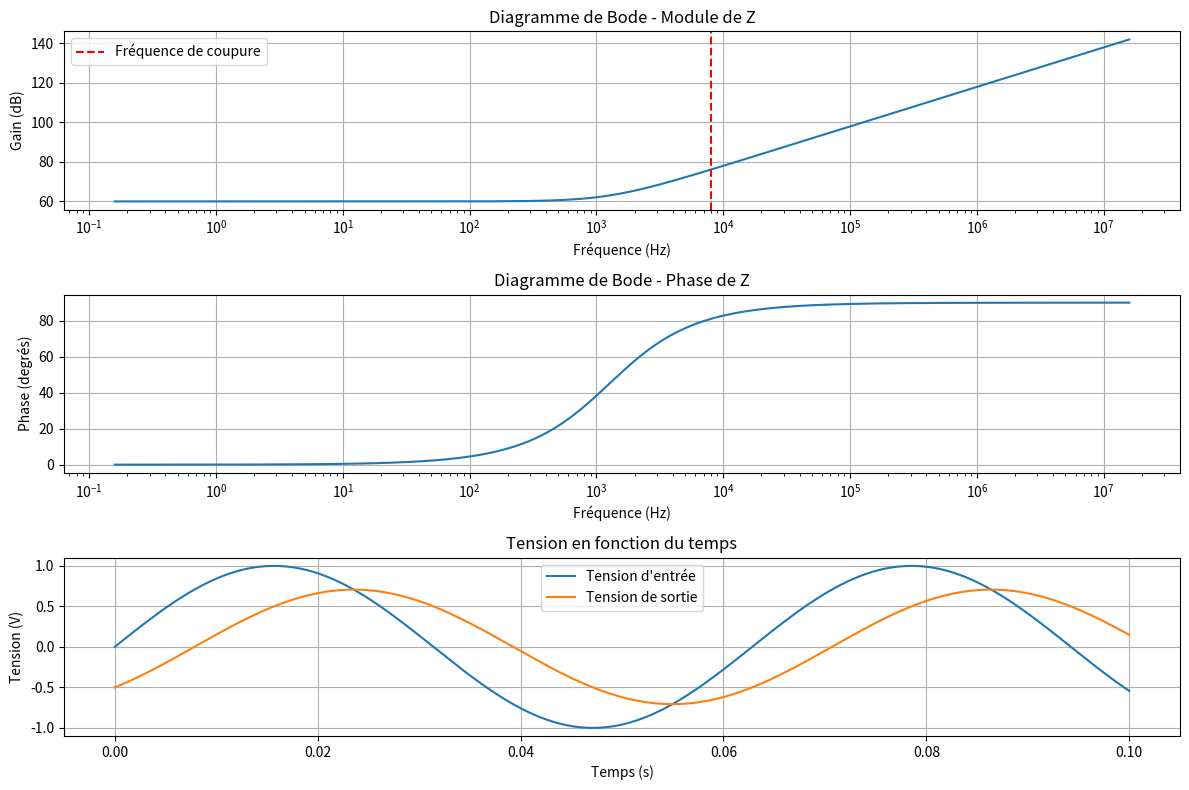

This figure's Python source:
import numpy as np
import matplotlib.pyplot as plt

# Définition des valeurs de R et L
R = 1000  # Résistance en ohms
L = 2E-02  # Inductance en henrys

# Définition de la fréquence angulaire
frequencies = np.logspace(0, 8, 1000)  # Fréquence angulaire de 1 à 10000 rad/s

# Conversion des fréquences angulaires en Hz
frequencies_hz = frequencies / (2 * np.pi)

# Calcul de l'impédance Z
Z = R + 1j * 2 * np.pi * frequencies * L

# Calcul du module et de la phase de Z
module_Z = np.abs(Z)
phase_Z = np.angle(Z, deg=True)

# Fréquence de coupure en Hz
w_coupure_hz = R / (2 * np.pi * L)

# Temps
t = np.linspace(0, 0.1, 1000)  # Temps de 0 à 0.01 s

# Tension en fonction du temps
v_entree = np.sin(100 * t)  # Tension d'entrée sinusoidale
v_sortie = (R / np.sqrt(R**2 + (w_coupure_hz * 2 * np.pi * L)**2)) * np.sin(100 * t - np.arctan(w_coupure_hz * 2 * np.pi * L / R))

# Tracé du diagramme de Bode du module de Z
plt.figure(figsize=(12, 8))

# Diagramme de Bode - Module de Z
plt.subplot(3, 1, 1)
plt.semilogx(frequencies_hz, 20 * np.log10(module_Z))
plt.title('Diagramme de Bode - Module de Z')
plt.xlabel('Fréquence (Hz)')
plt.ylabel('Gain (dB)')
plt.grid(True)
plt.axvline(x=w_coupure_hz, color='r', linestyle='--', label='Fréquence de coupure')
plt.legend()

# Diagramme de Bode - Phase de Z
plt.subplot(3, 1, 2)
plt.semilogx(frequencies_hz, phase_Z)
plt.title('Diagramme de Bode - Phase de Z')
plt.xlabel('Fréquence (Hz)')
plt.ylabel('Phase (degrés)')
plt.grid(True)

# Diagramme de la tension en fonction du temps
plt.subplot(3, 1, 3)
plt.plot(t, v_entree, label='Tension d\'entrée')
plt.plot(t, v_sortie, label='Tension de sortie')
plt.title('Tension en fonction du temps')
plt.xlabel('Temps (s)')
plt.ylabel('Tension (V)')
plt.grid(True)
plt.legend()

plt.tight_layout()
plt.show()
